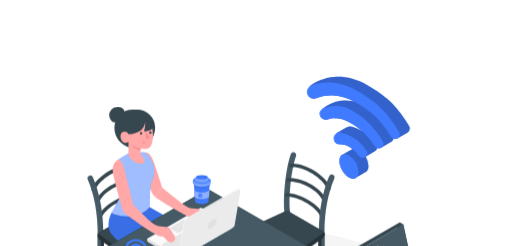
t = 0.00 s
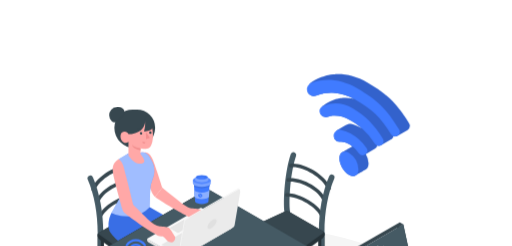
t = 0.19 s
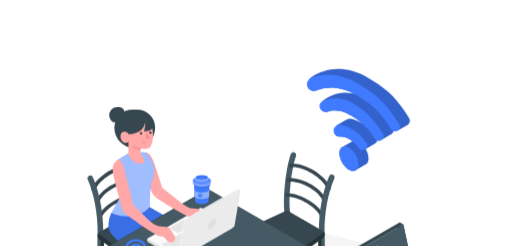
t = 0.56 s
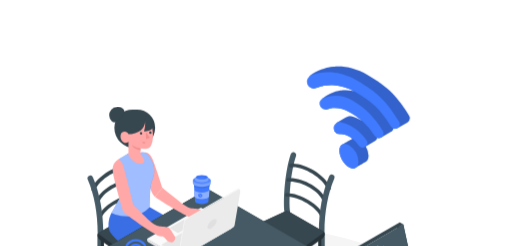
t = 0.75 s
t = 0.94 s: frame unchanged from t = 0.56 s, image omitted
t = 1.31 s: frame unchanged from t = 0.19 s, image omitted

The animated SVG that drew these frames (rendered in a browser with its animation timeline set to each time). Animation: 1 CSS @keyframes rule; one cycle of 1.50 s, repeats indefinitely.

<svg class="animated" id="freepik_stories-internet-on-the-go" xmlns="http://www.w3.org/2000/svg" viewBox="0 0 500 240" version="1.1" xmlns:xlink="http://www.w3.org/1999/xlink" xmlns:svgjs="http://svgjs.com/svgjs"><style>svg#freepik_stories-internet-on-the-go:not(.animated) .animable {opacity: 0;}svg#freepik_stories-internet-on-the-go.animated #freepik--Wifi--inject-128 {animation: 1.5s Infinite  linear floating;animation-delay: 0s;}            @keyframes floating {                0% {                    opacity: 1;                    transform: translateY(0px);                }                50% {                    transform: translateY(-10px);                }                100% {                    opacity: 1;                    transform: translateY(0px);                }            }        </style><g id="freepik--Floor--inject-128" class="animable" style="transform-origin: 252.801px 319.619px;"><path d="M120.6,388.68c73,38.15,191.4,38.15,264.41,0s73-100,0-138.13-191.39-38.15-264.41,0S47.59,350.54,120.6,388.68Z" style="fill: rgb(245, 245, 245); transform-origin: 252.801px 319.619px;" id="el9jvy7l9wmp9" class="animable"></path></g><g id="freepik--Shadow--inject-128" class="animable" style="transform-origin: 197.085px 320.471px;"><path d="M189.24,381.61,91.15,325a1.05,1.05,0,0,1,0-2l110.27-63.67a3.86,3.86,0,0,1,3.47,0L303,315.94c1,.56,1,1.45,0,2L192.7,381.61A3.83,3.83,0,0,1,189.24,381.61Z" style="fill: rgb(235, 235, 235); transform-origin: 197.085px 320.471px;" id="elrl2kya0htue" class="animable"></path></g><g id="freepik--Plants--inject-128" class="animable" style="transform-origin: 249.927px 290.305px;"><path d="M408.37,304.14l-4.88-2.42A80.91,80.91,0,0,1,406,283.41c3.64-13.43,14.88-23.91,23.52-24.56,11.15-.84,8.33,9.11,1.66,12.93C420.52,277.85,411.77,287.8,408.37,304.14Z" style="fill: #407BFF; transform-origin: 420.265px 281.47px;" id="elmgv5k64l748" class="animable"></path><g id="eldpgr5oz1vxu"><g style="opacity: 0.2; transform-origin: 420.265px 281.47px;" class="animable" id="elit0jdto5oe"><path d="M408.37,304.14l-4.88-2.42A80.91,80.91,0,0,1,406,283.41c3.64-13.43,14.88-23.91,23.52-24.56,11.15-.84,8.33,9.11,1.66,12.93C420.52,277.85,411.77,287.8,408.37,304.14Z" id="eljrw4vs7g5h" class="animable" style="transform-origin: 420.265px 281.47px;"></path></g></g><path d="M407.59,299.62h.06a.53.53,0,0,0,.48-.59c-1.15-11.45,9.94-31.55,22.87-36.41a.53.53,0,0,0,.31-.69.54.54,0,0,0-.69-.32c-13.32,5-24.75,25.72-23.56,37.53A.54.54,0,0,0,407.59,299.62Z" style="fill: rgb(255, 255, 255); transform-origin: 419.161px 280.599px;" id="elmy2prca29k" class="animable"></path><path d="M405.42,302.45c-.08-1.65,0-4.05,0-4.64a15.2,15.2,0,0,1,1.43-6,12.07,12.07,0,0,1,5.63-5.74c1.35-.64,2.89-1,3.83-2.19a8,8,0,0,0,1.26-3.58c.43-2,1.26-4.17,3-5.28s4-1,6-.56c2.93.57,5.66,1.21,8.55.09a59.59,59.59,0,0,1,7.09-2.49c3-.75,9.79-1.63,10.83,2.64a4.06,4.06,0,0,1-.9,3.34,12.28,12.28,0,0,1-2.71,2.31l-5,3.45a6,6,0,0,0-1.53,1.35c-1,1.45-.56,3.46-.91,5.21a6.28,6.28,0,0,1-3.22,4.17,8.44,8.44,0,0,1-5.28.8c-2.41-.37-6.19-2.57-7.91.16a9.07,9.07,0,0,0-1,3,5.89,5.89,0,0,1-1.26,2.87c-1.06,1.12-2.76,1.33-4.31,1.35a23.91,23.91,0,0,0-6.45.47c-.86.25-1.47,1.27-2,1.93C409.25,304.37,407.65,303.62,405.42,302.45Z" style="fill: #407BFF; transform-origin: 429.244px 288.273px;" id="el44areupaib9" class="animable"></path><path d="M406.87,301.72a.59.59,0,0,1-.23-.05.5.5,0,0,1-.22-.67c7.55-14.9,28.34-24.24,40.47-26.89a.49.49,0,0,1,.59.38.5.5,0,0,1-.38.6c-11.94,2.6-32.39,11.77-39.79,26.36A.5.5,0,0,1,406.87,301.72Z" style="fill: rgb(255, 255, 255); transform-origin: 426.93px 287.909px;" id="elz1zwcp54r7d" class="animable"></path><path d="M436.07,287.62a.51.51,0,0,1-.31-.11c-3.88-3.11-9.64-4.06-9.7-4.07a.5.5,0,0,1-.41-.58.49.49,0,0,1,.57-.41c.25,0,6.08,1,10.16,4.28a.5.5,0,0,1,.08.7A.51.51,0,0,1,436.07,287.62Z" style="fill: rgb(255, 255, 255); transform-origin: 431.105px 285.031px;" id="elksa0vfzwnur" class="animable"></path><path d="M422.36,285.53l-.15,0a.5.5,0,0,1-.32-.63,26.79,26.79,0,0,0,.71-7.56.5.5,0,1,1,1-.08,28.07,28.07,0,0,1-.76,7.94A.5.5,0,0,1,422.36,285.53Z" style="fill: rgb(255, 255, 255); transform-origin: 422.748px 281.164px;" id="elhcrsglcyqqq" class="animable"></path><path d="M65.62,291.2A5.29,5.29,0,0,0,64.7,289a5,5,0,0,0-3.2-1.6,36.47,36.47,0,0,1-3.63-.53,7.12,7.12,0,0,1-5-8.79c.33-1.16,1-2.23,1.27-3.39.84-3.06-1.52-4.34-3.69-5.81-1.51-1-4-2.53-3.67-4.7.59-4.05,6.55-5.07,12.26-3.45s8.74,2.9,13,1.75,8.18-1.4,10.41,2.4,0,7.36,2.86,10,8,.83,9.88,6.59v34.29c0-.2-1-.87-1.13-1L91,312c-1-.85-2.35-1.64-3-2.73-.92-1.51-1.38-3.3-2.33-4.82a11.67,11.67,0,0,0-4.46-4.36c-3.64-1.87-8-1.55-11.75-3.37a6.43,6.43,0,0,1-3.11-3A14,14,0,0,1,65.62,291.2Z" style="fill: #407BFF; transform-origin: 70.9701px 287.878px;" id="eljjblxyfs0z9" class="animable"></path><g id="el3ljiqizdb1c"><path d="M65.62,291.2A5.29,5.29,0,0,0,64.7,289a5,5,0,0,0-3.2-1.6,36.47,36.47,0,0,1-3.63-.53,7.12,7.12,0,0,1-5-8.79c.33-1.16,1-2.23,1.27-3.39.84-3.06-1.52-4.34-3.69-5.81-1.51-1-4-2.53-3.67-4.7.59-4.05,6.55-5.07,12.26-3.45s8.74,2.9,13,1.75,8.18-1.4,10.41,2.4,0,7.36,2.86,10,8,.83,9.88,6.59v34.29c0-.2-1-.87-1.13-1L91,312c-1-.85-2.35-1.64-3-2.73-.92-1.51-1.38-3.3-2.33-4.82a11.67,11.67,0,0,0-4.46-4.36c-3.64-1.87-8-1.55-11.75-3.37a6.43,6.43,0,0,1-3.11-3A14,14,0,0,1,65.62,291.2Z" style="opacity: 0.1; transform-origin: 70.9701px 287.878px;" class="animable" id="el1153wek92n3"></path></g><path d="M95.38,308.3a.49.49,0,0,1-.49-.41c-3.62-20.62-27.77-39.67-42.15-43.23a.5.5,0,1,1,.24-1c14.63,3.62,39.2,23,42.89,44a.49.49,0,0,1-.4.58Z" style="fill: rgb(255, 255, 255); transform-origin: 74.1119px 285.973px;" id="el8j9oa3vowj7" class="animable"></path><path d="M61.19,279.62a.53.53,0,0,1-.4-.19.51.51,0,0,1,.09-.71c3.45-2.72,10.46-3.53,13.27-3.35a.5.5,0,0,1,.47.54.49.49,0,0,1-.53.46c-2.86-.19-9.5.7-12.59,3.14A.53.53,0,0,1,61.19,279.62Z" style="fill: rgb(255, 255, 255); transform-origin: 67.6536px 277.483px;" id="elo8ce8k9jb8m" class="animable"></path><path d="M77.15,279a.41.41,0,0,1-.19,0,.5.5,0,0,1-.28-.65c1.83-4.43.83-11.92.82-12a.51.51,0,0,1,.43-.57.5.5,0,0,1,.56.43c.05.32,1.05,7.83-.88,12.51A.49.49,0,0,1,77.15,279Z" style="fill: rgb(255, 255, 255); transform-origin: 77.7188px 272.393px;" id="elsr39w6vlqdm" class="animable"></path><path d="M93.48,321.81c-1-3.09-6.09-9.59-15.23-14.68-7.94-4.42-20.2-7.71-19.12-13.54s12.36-6,20.16-1.27c9.79,5.89,15.29,17.93,15.94,22.68Z" style="fill: #407BFF; transform-origin: 77.1466px 305.393px;" id="el1yyutlpy3le" class="animable"></path><path d="M94.43,318.61a.49.49,0,0,1-.49-.4c-2-10.76-17.27-25.38-29.45-25.06a.5.5,0,1,1,0-1c12.63-.37,28.36,14.76,30.46,25.87a.51.51,0,0,1-.4.59Z" style="fill: rgb(255, 255, 255); transform-origin: 79.474px 305.377px;" id="el1go2jkfrfst" class="animable"></path></g><g id="freepik--Wifi--inject-128" class="animable animator-active" style="transform-origin: 350.028px 124.563px;"><path d="M400.28,125.39a4.53,4.53,0,0,1-2.28,3.94h0L388.13,135a4.55,4.55,0,0,1-3.78.35,4.48,4.48,0,0,1-2.1,3l-.36.21h0l-9.55,5.52-.27.15a4.61,4.61,0,0,1-3.62.17,4.5,4.5,0,0,1-2.21,3.2l-9,5.2a19.13,19.13,0,0,1,2.71,9.17c0,3.27-1.31,5.43-3.33,6.23a4.42,4.42,0,0,1-1.09.63,4,4,0,0,1-1.1.63,440.89,440.89,0,0,1-2.19,1.27,4.62,4.62,0,0,1-1.1.63,4.37,4.37,0,0,1-1.09.63,4.62,4.62,0,0,1-1.1.63,4,4,0,0,1-1.09.63c-1.71,1.35-4.22,1.4-7.06-.24-5.13-3-9.3-10.17-9.3-16.12,0-3,1.06-5.08,2.75-5.95a4.66,4.66,0,0,1,.56-.22,4.26,4.26,0,0,1,.54-.41,5.25,5.25,0,0,1,.55-.22,3.49,3.49,0,0,1,.54-.41,3.43,3.43,0,0,1,.56-.22,4.34,4.34,0,0,1,.54-.42,5.2,5.2,0,0,1,.55-.21,4.34,4.34,0,0,1,.54-.42,3.4,3.4,0,0,1,.56-.21,3.57,3.57,0,0,1,.54-.42,5.25,5.25,0,0,1,.55-.22,4.26,4.26,0,0,1,.54-.41,4.66,4.66,0,0,1,.56-.22,4.26,4.26,0,0,1,.54-.41,5.25,5.25,0,0,1,.55-.22A4.26,4.26,0,0,1,343,146a5.42,5.42,0,0,1,.56-.22,3.49,3.49,0,0,1,.54-.41,8.23,8.23,0,0,0-.8-.66l-.82-.59-.81-.54c-.29-.19-.58-.37-.88-.54a19.17,19.17,0,0,0-3-1.4c-.32-.12-.64-.23-1-.32a12.31,12.31,0,0,0-3.58-.56l-.57,0-.42,0q-.32,0-.63,0a5.7,5.7,0,0,1-5-2.85l-.24-.41s2.2-7.58,2.22-7.61l7-4.2a16,16,0,0,1,4.53-2.23,5.93,5.93,0,0,1,.83-.12h.23a7.62,7.62,0,0,1,1.07,0l.38,0,.1,0a14.19,14.19,0,0,1,2.08.41A30.16,30.16,0,0,1,352.1,127c.54.31,1,.63,1.55,1-.87-.79-1.76-1.53-2.67-2.24-.41-.33-.82-.65-1.24-1a.9.9,0,0,0-.19-.15c-.36-.28-.73-.55-1.11-.82-.67-.48-1.35-1-2.05-1.42l-.92-.6c-.47-.31-1-.61-1.43-.9s-1.19-.72-1.79-1.07c-5.57-3.21-10.62-4.57-15.19-4.57l-.95,0-1.07.07c-.27,0-.53,0-.8.09l-.56.08-.5.08-.75.14-.87.21c-.31.08-.62.16-.93.26s-.52.16-.77.24h0a6,6,0,0,1-1.94.33,5.72,5.72,0,0,1-5-2.85l-.11-.19,1.71-7.32s0,0,.12-.1h0c.79-.56,4.69-3.27,5-3.45a35.89,35.89,0,0,1,5.76-2.72q1.23-.47,2.52-.84l1.14-.31c.38-.09.76-.19,1.15-.27.78-.17,1.56-.31,2.36-.43l1-.14.23,0L335,98a.09.09,0,0,1,.07,0l1.11-.07a1.6,1.6,0,0,1,.31,0,34.61,34.61,0,0,1,4.06.12,33.37,33.37,0,0,1,5.21.93l0,0A48,48,0,0,0,326.1,93a39.89,39.89,0,0,0-7.45.22c-.62.07-1.25.16-1.86.27h0l-.19,0c-.38.06-.74.13-1.11.22-.63.13-1.25.27-1.87.43s-1.22.34-1.82.53q-.66.19-1.29.42c-.55.19-1.1.4-1.63.61a6.37,6.37,0,0,1-2.4.47,6.71,6.71,0,0,1-5.78-3.37l-.14-.24h0c.08-.38,1.91-8.44,1.91-8.44l.05,0,.13-.1.09-.07c.92-.68,3.9-2.87,4.21-3a44.74,44.74,0,0,1,6.8-3.23q2-.75,4-1.32h0l1.45-.37,1.51-.34A46.86,46.86,0,0,1,325.4,75c.53-.06,1.06-.1,1.6-.14s1.08-.06,1.62-.08,1.09,0,1.64,0c8.84,0,18.54,2.41,28.57,8.2,3.91,2.26,7.43,4.45,10.67,6.68.4.27.79.54,1.17.82,1,.72,2,1.46,3,2.2l1.31,1c1,.76,1.91,1.53,2.83,2.33.37.31.72.62,1.08.94l.54.48,1.14,1.05a85,85,0,0,1,6.47,6.77l.78.93c.4.47.79,1,1.18,1.44.61.75,1.22,1.53,1.82,2.33l1.05,1.4c.74,1,1.48,2,2.22,3.14.36.53.73,1.06,1.09,1.61s.73,1.1,1.1,1.67.74,1.14,1.1,1.72c.74,1.17,1.49,2.37,2.24,3.62A4.51,4.51,0,0,1,400.28,125.39Z" style="fill: #407BFF; transform-origin: 350.42px 124.512px;" id="elxi1wi67kble" class="animable"></path><g id="el65ef6u7tvk2"><g style="opacity: 0.2; transform-origin: 350.42px 124.512px;" class="animable" id="el9rlxpofv44b"><path d="M400.28,125.39a4.53,4.53,0,0,1-2.28,3.94h0L388.13,135a4.55,4.55,0,0,1-3.78.35,4.48,4.48,0,0,1-2.1,3l-.36.21h0l-9.55,5.52-.27.15a4.61,4.61,0,0,1-3.62.17,4.5,4.5,0,0,1-2.21,3.2l-9,5.2a19.13,19.13,0,0,1,2.71,9.17c0,3.27-1.31,5.43-3.33,6.23a4.42,4.42,0,0,1-1.09.63,4,4,0,0,1-1.1.63,440.89,440.89,0,0,1-2.19,1.27,4.62,4.62,0,0,1-1.1.63,4.37,4.37,0,0,1-1.09.63,4.62,4.62,0,0,1-1.1.63,4,4,0,0,1-1.09.63c-1.71,1.35-4.22,1.4-7.06-.24-5.13-3-9.3-10.17-9.3-16.12,0-3,1.06-5.08,2.75-5.95a4.66,4.66,0,0,1,.56-.22,4.26,4.26,0,0,1,.54-.41,5.25,5.25,0,0,1,.55-.22,3.49,3.49,0,0,1,.54-.41,3.43,3.43,0,0,1,.56-.22,4.34,4.34,0,0,1,.54-.42,5.2,5.2,0,0,1,.55-.21,4.34,4.34,0,0,1,.54-.42,3.4,3.4,0,0,1,.56-.21,3.57,3.57,0,0,1,.54-.42,5.25,5.25,0,0,1,.55-.22,4.26,4.26,0,0,1,.54-.41,4.66,4.66,0,0,1,.56-.22,4.26,4.26,0,0,1,.54-.41,5.25,5.25,0,0,1,.55-.22A4.26,4.26,0,0,1,343,146a5.42,5.42,0,0,1,.56-.22,3.49,3.49,0,0,1,.54-.41,8.23,8.23,0,0,0-.8-.66l-.82-.59-.81-.54c-.29-.19-.58-.37-.88-.54a19.17,19.17,0,0,0-3-1.4c-.32-.12-.64-.23-1-.32a12.31,12.31,0,0,0-3.58-.56l-.57,0-.42,0q-.32,0-.63,0a5.7,5.7,0,0,1-5-2.85l-.24-.41s2.2-7.58,2.22-7.61l7-4.2a16,16,0,0,1,4.53-2.23,5.93,5.93,0,0,1,.83-.12h.23a7.62,7.62,0,0,1,1.07,0l.38,0,.1,0a14.19,14.19,0,0,1,2.08.41A30.16,30.16,0,0,1,352.1,127c.54.31,1,.63,1.55,1-.87-.79-1.76-1.53-2.67-2.24-.41-.33-.82-.65-1.24-1a.9.9,0,0,0-.19-.15c-.36-.28-.73-.55-1.11-.82-.67-.48-1.35-1-2.05-1.42l-.92-.6c-.47-.31-1-.61-1.43-.9s-1.19-.72-1.79-1.07c-5.57-3.21-10.62-4.57-15.19-4.57l-.95,0-1.07.07c-.27,0-.53,0-.8.09l-.56.08-.5.08-.75.14-.87.21c-.31.08-.62.16-.93.26s-.52.16-.77.24h0a6,6,0,0,1-1.94.33,5.72,5.72,0,0,1-5-2.85l-.11-.19,1.71-7.32s0,0,.12-.1h0c.79-.56,4.69-3.27,5-3.45a35.89,35.89,0,0,1,5.76-2.72q1.23-.47,2.52-.84l1.14-.31c.38-.09.76-.19,1.15-.27.78-.17,1.56-.31,2.36-.43l1-.14.23,0L335,98a.09.09,0,0,1,.07,0l1.11-.07a1.6,1.6,0,0,1,.31,0,34.61,34.61,0,0,1,4.06.12,33.37,33.37,0,0,1,5.21.93l0,0A48,48,0,0,0,326.1,93a39.89,39.89,0,0,0-7.45.22c-.62.07-1.25.16-1.86.27h0l-.19,0c-.38.06-.74.13-1.11.22-.63.13-1.25.27-1.87.43s-1.22.34-1.82.53q-.66.19-1.29.42c-.55.19-1.1.4-1.63.61a6.37,6.37,0,0,1-2.4.47,6.71,6.71,0,0,1-5.78-3.37l-.14-.24h0c.08-.38,1.91-8.44,1.91-8.44l.05,0,.13-.1.09-.07c.92-.68,3.9-2.87,4.21-3a44.74,44.74,0,0,1,6.8-3.23q2-.75,4-1.32h0l1.45-.37,1.51-.34A46.86,46.86,0,0,1,325.4,75c.53-.06,1.06-.1,1.6-.14s1.08-.06,1.62-.08,1.09,0,1.64,0c8.84,0,18.54,2.41,28.57,8.2,3.91,2.26,7.43,4.45,10.67,6.68.4.27.79.54,1.17.82,1,.72,2,1.46,3,2.2l1.31,1c1,.76,1.91,1.53,2.83,2.33.37.31.72.62,1.08.94l.54.48,1.14,1.05a85,85,0,0,1,6.47,6.77l.78.93c.4.47.79,1,1.18,1.44.61.75,1.22,1.53,1.82,2.33l1.05,1.4c.74,1,1.48,2,2.22,3.14.36.53.73,1.06,1.09,1.61s.73,1.1,1.1,1.67.74,1.14,1.1,1.72c.74,1.17,1.49,2.37,2.24,3.62A4.51,4.51,0,0,1,400.28,125.39Z" id="el8u2xceuvi35" class="animable" style="transform-origin: 350.42px 124.512px;"></path></g></g><path d="M350.08,167.73c0,5.9-4.16,8.33-9.29,5.35s-9.3-10.16-9.3-16.11c0-3,1.06-5.08,2.75-5.95s4-.87,6.55.59a20.48,20.48,0,0,1,9.29,16.12Z" style="fill: #407BFF; transform-origin: 340.785px 162.391px;" id="el796wme2qh19" class="animable"></path><path d="M357.84,146.72a45.67,45.67,0,0,0-15.59-14.07,28.08,28.08,0,0,0-9.38-3.54,5.94,5.94,0,0,0-5.29,1.71l-.06.07a5.87,5.87,0,0,0-1.06,6.62,4.78,4.78,0,0,0,.23.45,5.7,5.7,0,0,0,5,2.85q.31,0,.63,0l.42,0,.57,0a12.31,12.31,0,0,1,3.58.56c.32.09.64.2,1,.32a19.17,19.17,0,0,1,3,1.4c.3.17.59.35.88.54s.55.35.81.54.55.38.82.59.55.42.82.64a34.9,34.9,0,0,1,6.26,6.7,4.58,4.58,0,0,0,7.46-5.3Z" style="fill: #407BFF; transform-origin: 342.275px 141.442px;" id="elgi7po94ge4d" class="animable"></path><path d="M373.9,137.76c-8.28-13.38-16.76-22.09-29.34-29.52a33.26,33.26,0,0,0-28.7-2.59,5.49,5.49,0,0,0-1.21.61h0l-.12.1a5.71,5.71,0,0,0-1.71,7.32l.11.19a5.72,5.72,0,0,0,5,2.85,6,6,0,0,0,1.94-.33h0c.25-.08.51-.17.77-.24s.62-.18.93-.26l.87-.21.75-.14.5-.08.56-.08c.27,0,.53-.07.8-.09l1.07-.07.95,0c4.57,0,9.62,1.36,15.19,4.57l1.79,1.07c.48.29,1,.59,1.43.9l.92.6c.7.46,1.38.94,2.05,1.42.38.27.75.54,1.11.82a.9.9,0,0,1,.19.15c.42.3.83.62,1.24,1,.91.71,1.8,1.45,2.67,2.24,0,0,0,0,.05,0a69.09,69.09,0,0,1,12.5,14.74,4.43,4.43,0,0,0,2.23,1.77,4.61,4.61,0,0,0,3.62-.17l.27-.15a4.59,4.59,0,0,0,1.58-6.4Z" style="fill: #407BFF; transform-origin: 343.38px 124.166px;" id="elurchd1hu7lc" class="animable"></path><path d="M389.77,128.74c-12-20-22-29.27-40.8-40.15C332.28,79,316.5,78.7,304.1,83.28a7.53,7.53,0,0,0-1.39.7l-.09.07-.13.1-.05,0a6.69,6.69,0,0,0-1.91,8.43h0c0,.09.09.16.14.25a6.71,6.71,0,0,0,5.78,3.37,6.37,6.37,0,0,0,2.4-.47c.53-.21,1.08-.42,1.63-.61s.85-.29,1.29-.42c.6-.19,1.2-.37,1.82-.53s1.24-.3,1.87-.43c.37-.09.73-.16,1.11-.22l.19,0h0c.61-.11,1.24-.2,1.86-.27A39.08,39.08,0,0,1,326.1,93,47.56,47.56,0,0,1,345.86,99h0l1.49.84c15.8,9.12,24.51,17,34.6,33.64a4.56,4.56,0,0,0,7.8-4.71Z" style="fill: #407BFF; transform-origin: 345.043px 107.964px;" id="el46l5uvuehry" class="animable"></path></g><g id="freepik--Poster--inject-128" class="animable" style="transform-origin: 367.958px 279.945px;"><polygon points="328.49 308.68 359.25 290.92 345.41 246.97 328.49 308.68" style="fill: rgb(55, 71, 79); transform-origin: 343.87px 277.825px;" id="el8ek7gk2ad2w" class="animable"></polygon><path d="M327.25,317.39a2.89,2.89,0,0,0,1.14-1.46l20.48-71-3.46,2-20.76,71.92Z" style="fill: rgb(38, 50, 56); transform-origin: 336.76px 281.89px;" id="elrixz9qbbi9j" class="animable"></path><path d="M322.06,317.39l2.59,1.5L345.41,247,342,245l-20.48,71A1.33,1.33,0,0,0,322.06,317.39Z" style="fill: rgb(55, 71, 79); transform-origin: 333.448px 281.945px;" id="el9j4wio3ecx7" class="animable"></path><path d="M414.41,313.91a1.47,1.47,0,0,1-.66,1.48l-2.59,1.5L390.4,221l3.46-2,17.68,81.69Z" style="fill: rgb(55, 71, 79); transform-origin: 402.415px 267.945px;" id="elnn218tkh06p" class="animable"></path><path d="M408.56,315.39a2.51,2.51,0,0,1-1.07-1.48L386.94,219l3.46,2,20.76,95.89Z" style="fill: rgb(38, 50, 56); transform-origin: 399.05px 267.945px;" id="el2r256x12i9j" class="animable"></path><path d="M345.41,247l20.76,95.89-2.59-1.5a2.55,2.55,0,0,1-1.08-1.47L342,245Z" style="fill: rgb(38, 50, 56); transform-origin: 354.085px 293.945px;" id="elmas5h7t8htg" class="animable"></path><path d="M368.77,341.36a1.43,1.43,0,0,0,.65-1.47L348.87,245l-3.46,2,20.76,95.89Z" style="fill: rgb(55, 71, 79); transform-origin: 357.427px 293.945px;" id="el465neglg8tg" class="animable"></path><polygon points="390.4 217 393.86 219 345.41 246.97 341.95 244.97 390.4 217" style="fill: rgb(55, 71, 79); transform-origin: 367.905px 231.985px;" id="el5h8d89sugm" class="animable"></polygon><polygon points="393.86 219 345.41 246.97 363.1 328.66 411.54 300.69 393.86 219" style="fill: rgb(69, 90, 100); transform-origin: 378.475px 273.83px;" id="elohqmkwinhe" class="animable"></polygon><path d="M364.56,271.39c-.51,0-.8,0-.86,0a.63.63,0,0,1-.43-.24.65.65,0,0,1-.13-.47c.2-1.83,1.64-6.56,10.52-11.06,7.23-3.67,12.68-2.64,13.75-2.16a.64.64,0,0,1,.33.82c-.07.18-1.87,4.45-9.88,9.07C371.52,271,366.49,271.39,364.56,271.39Zm19.21-13.18a21.19,21.19,0,0,0-9.54,2.51c-7.38,3.75-9.23,7.6-9.69,9.39a26.32,26.32,0,0,0,12.68-3.9c5.82-3.35,8.18-6.47,9-7.78A12.16,12.16,0,0,0,383.77,258.21Z" style="fill: rgb(255, 255, 255); transform-origin: 375.461px 264.172px;" id="el40b193p9p9d" class="animable"></path><path d="M375,286.3a8.16,8.16,0,0,1-3.43-.73c-4.93-2.24-7.1-9-8.43-14.7a.64.64,0,1,1,1.24-.29c1.27,5.38,3.29,11.82,7.72,13.83,2.38,1.08,5.27.72,8.6-1.05,9.59-5.09,8.46-16.49,5.83-25.16a.64.64,0,1,1,1.22-.37c4,13.09,1.75,22.31-6.45,26.66A13.61,13.61,0,0,1,375,286.3Z" style="fill: rgb(255, 255, 255); transform-origin: 376.393px 271.81px;" id="ellj6qy46eg7f" class="animable"></path><path d="M388.93,272.37a.64.64,0,0,1-.59-.4.63.63,0,0,1,.35-.83c2.95-1.21,4.18-4.25,4.34-6.69.13-1.95-.42-3.33-1-3.68a1.35,1.35,0,0,0-1.1-.15,4.36,4.36,0,0,0-2.08,2,.64.64,0,0,1-1.14-.59,5.86,5.86,0,0,1,2.86-2.68,2.61,2.61,0,0,1,2.1.27c1.16.67,1.81,2.59,1.65,4.88-.19,2.82-1.63,6.35-5.13,7.78A.69.69,0,0,1,388.93,272.37Z" style="fill: rgb(255, 255, 255); transform-origin: 390.992px 265.806px;" id="el7gus4pps8cu" class="animable"></path><path d="M367.26,259.79l-.18-.08a2.29,2.29,0,0,1-.5-.25l-.34-.25-.34-.34a4.2,4.2,0,0,1-.64-1,5.45,5.45,0,0,1-.39-1.35,7,7,0,0,1-.1-1.53,11.63,11.63,0,0,1,.6-3.25c.18-.54.4-1,.59-1.52a10.3,10.3,0,0,0,.43-1.37,5,5,0,0,0,0-2.47,4,4,0,0,0-.9-1.58,4.29,4.29,0,0,0-.39-.38l-.14-.13a4.37,4.37,0,0,1,.69.31,3.57,3.57,0,0,1,1.42,1.5,5,5,0,0,1,.42,2.94,7.65,7.65,0,0,1-.39,1.62c-.18.51-.38,1-.53,1.48s-.31,1-.43,1.48a12.64,12.64,0,0,0-.26,1.45,10.76,10.76,0,0,0-.08,1.36,7.32,7.32,0,0,0,.14,1.2,5.36,5.36,0,0,0,.35,1,3.89,3.89,0,0,0,.44.67,2.37,2.37,0,0,0,.38.39Z" style="fill: rgb(255, 255, 255); transform-origin: 366.158px 252.04px;" id="el2a6kobr8g72" class="animable"></path><path d="M370.29,256.14l-.14-.16a5.53,5.53,0,0,1-.38-.44,6.25,6.25,0,0,1-.47-.81,4.2,4.2,0,0,1-.35-1.18,5.4,5.4,0,0,1-.06-1.46,9.78,9.78,0,0,1,.25-1.58c.24-1.07.61-2.14.88-3.2.14-.53.29-1.08.37-1.58a7.12,7.12,0,0,0,.12-1.49,6.45,6.45,0,0,0-.23-1.35,5,5,0,0,0-1.23-2,7.91,7.91,0,0,0-.65-.59,6.71,6.71,0,0,0-.63-.45,4.52,4.52,0,0,1,.76.23,5.32,5.32,0,0,1,1.78,1.2,5,5,0,0,1,1.32,2.84,8.69,8.69,0,0,1,.05.89,6,6,0,0,1-.07.89,15.88,15.88,0,0,1-.36,1.72c-.32,1.12-.71,2.19-1,3.17-.15.49-.3,1-.39,1.41a6.58,6.58,0,0,0-.16,1.27,3.51,3.51,0,0,0,0,.57,2.18,2.18,0,0,0,.07.52,5.78,5.78,0,0,0,.22.83C370.17,255.87,370.29,256.14,370.29,256.14Z" style="fill: rgb(255, 255, 255); transform-origin: 369.725px 247.995px;" id="elakhjuslzfab" class="animable"></path><path d="M375.46,256l-.18-.08a1.82,1.82,0,0,1-.51-.27,3.1,3.1,0,0,1-.7-.61l-.34-.46c-.1-.18-.19-.37-.29-.58a6,6,0,0,1-.38-1.38A6.85,6.85,0,0,1,373,251a11.79,11.79,0,0,1,.66-3.31c.19-.55.42-1.06.61-1.55s.36-1,.49-1.43a6.37,6.37,0,0,0,.23-2.57,3.84,3.84,0,0,0-.31-1,3.49,3.49,0,0,0-.44-.71,3.58,3.58,0,0,0-.37-.42l-.13-.14a4.14,4.14,0,0,1,.67.38,3.13,3.13,0,0,1,.68.62,3.48,3.48,0,0,1,.61,1.06,5.74,5.74,0,0,1,.15,3,9.71,9.71,0,0,1-.43,1.62c-.19.53-.4,1-.56,1.53a13.72,13.72,0,0,0-.45,1.51,13.87,13.87,0,0,0-.3,1.48,11.58,11.58,0,0,0-.09,1.4,6.77,6.77,0,0,0,.12,1.24,5.71,5.71,0,0,0,.35,1,3.58,3.58,0,0,0,.45.69,3.05,3.05,0,0,0,.38.4Z" style="fill: rgb(255, 255, 255); transform-origin: 374.48px 247.935px;" id="elx9nne4pcd0c" class="animable"></path><path d="M379.12,301.26c.14-.08.29,0,.29.18a6.28,6.28,0,0,1-3.08,4.6c-2.28,1.32-3.93.8-3.93-2.23a7.26,7.26,0,0,1,3.68-6.33c1.53-.88,2.27-.34,2.27.46a1.18,1.18,0,0,1-.52.91c-.31.18-.39.09-.39.09a1.51,1.51,0,0,0,.07-.45c0-.77-.5-1-1.49-.44a6.36,6.36,0,0,0-2.61,5.18c0,2.57,1.37,3.15,2.92,2.26a5,5,0,0,0,2.57-4A.62.62,0,0,1,379.12,301.26Z" style="fill: rgb(255, 255, 255); transform-origin: 375.905px 301.875px;" id="elb9zetxanfmu" class="animable"></path><path d="M381.19,302.67c-1.2.7-2.24.43-2.24-1.22a4.35,4.35,0,0,1,2.19-3.75c1.22-.71,2.19-.42,2.19,1.22A4.53,4.53,0,0,1,381.19,302.67Zm0-.43a2,2,0,0,0,1-1.53,1.78,1.78,0,0,1-2.19-.49c0,.19,0,.4,0,.62C380,302.34,380.35,302.73,381.19,302.24Zm-.79-3.12c0,1,.87,1.43,1.86,1.13,0-.22,0-.46,0-.73,0-1.48-.24-1.92-1.15-1.39A1.35,1.35,0,0,0,380.4,299.12Z" style="fill: rgb(255, 255, 255); transform-origin: 381.14px 300.184px;" id="els0x79m7lm1" class="animable"></path><path d="M385.08,296v8.46a1.09,1.09,0,0,1-.42.4c-.3.17-.57.13-.57-.35v-9.65c0-1.79.31-2.9,1.35-3.5.73-.42,1.09-.16,1.09.84a5.54,5.54,0,0,1-1.14,3.24l1-.57c.32-.18.38-.09.38.17Zm1-3.51c0-.75-.22-.93-.53-.75s-.42.6-.45,3.64A4.67,4.67,0,0,0,386.06,292.45Z" style="fill: rgb(255, 255, 255); transform-origin: 385.43px 298.059px;" id="eluqoc4caune" class="animable"></path><path d="M388.16,294.18v8.46a1.09,1.09,0,0,1-.42.4c-.3.17-.57.13-.57-.34V293c0-1.79.31-2.9,1.35-3.5.73-.42,1.09-.16,1.09.84a5.54,5.54,0,0,1-1.14,3.24l1-.57c.32-.18.38-.09.38.17Zm1-3.51c0-.75-.22-.93-.53-.75s-.42.6-.45,3.65A4.71,4.71,0,0,0,389.14,290.67Z" style="fill: rgb(255, 255, 255); transform-origin: 388.51px 296.22px;" id="elkabkubuu04n" class="animable"></path><path d="M394.87,292.27c.14-.09.23,0,.23.22a4.35,4.35,0,0,1-2.21,3.43c-1.62.93-2.63.68-2.63-.89a4.48,4.48,0,0,1,2.19-3.86c1-.58,1.33-.1,1.33.47a4.52,4.52,0,0,1-2.44,3.33c.14.88.73,1,1.55.52a3.67,3.67,0,0,0,1.81-3.06S394.71,292.36,394.87,292.27Zm-3.57,2.31a3.5,3.5,0,0,0,1.69-2.41c0-.58-.27-.73-.72-.47-.68.39-1,1.15-1,2.78Z" style="fill: rgb(255, 255, 255); transform-origin: 392.68px 293.684px;" id="elq177bm2v6fj" class="animable"></path><path d="M399.34,289.68c.15-.08.23,0,.23.22a4.3,4.3,0,0,1-2.21,3.43c-1.61.94-2.62.69-2.62-.89a4.49,4.49,0,0,1,2.18-3.86c1-.58,1.34-.1,1.34.48a4.52,4.52,0,0,1-2.45,3.32c.15.89.74,1,1.55.52a3.68,3.68,0,0,0,1.82-3.06S399.19,289.77,399.34,289.68ZM395.78,292a3.45,3.45,0,0,0,1.68-2.41c0-.57-.26-.73-.71-.47-.68.4-1,1.16-1,2.78Z" style="fill: rgb(255, 255, 255); transform-origin: 397.155px 291.098px;" id="elz4wlwto8mr7" class="animable"></path></g><g id="freepik--Chair--inject-128" class="animable" style="transform-origin: 283.241px 223.187px;"><path d="M310.77,227.38v51.27a1.42,1.42,0,0,0,.65,1.12l1.74,1a1.42,1.42,0,0,0,1.3,0l1.75-1a1.45,1.45,0,0,0,.65-1.13V227.38a.76.76,0,0,0-.75-.75h-4.59A.75.75,0,0,0,310.77,227.38Z" style="fill: rgb(38, 50, 56); transform-origin: 313.815px 253.779px;" id="eljokgoyfp3ja" class="animable"></path><path d="M316.11,226.63h-1.55a.76.76,0,0,0-.75.75v53c0,.41.29.58.65.37l1.75-1a1.45,1.45,0,0,0,.65-1.13V227.38A.76.76,0,0,0,316.11,226.63Z" style="fill: rgb(69, 90, 100); transform-origin: 315.335px 253.735px;" id="eln36qjc08vmm" class="animable"></path><path d="M281.35,244.3v51.27a1.42,1.42,0,0,0,.65,1.12l1.74,1a1.42,1.42,0,0,0,1.3,0l1.75-1a1.42,1.42,0,0,0,.65-1.12V244.3a.75.75,0,0,0-.75-.75H282.1A.75.75,0,0,0,281.35,244.3Z" style="fill: rgb(38, 50, 56); transform-origin: 284.395px 270.699px;" id="eljp0kilgvpfr" class="animable"></path><path d="M286.69,243.55h-1.55a.76.76,0,0,0-.75.75v53c0,.41.3.58.65.37l1.75-1a1.42,1.42,0,0,0,.65-1.12V244.3A.75.75,0,0,0,286.69,243.55Z" style="fill: rgb(69, 90, 100); transform-origin: 285.915px 270.655px;" id="elfjxeimyicnm" class="animable"></path><path d="M283.3,206.67a2.75,2.75,0,0,1-2.39,3.07l-.34,0a2.75,2.75,0,0,1-2.73-2.41c-1.58-12.66.67-41,6.09-56.92a2.74,2.74,0,0,1,4-1.5h0a2.73,2.73,0,0,1,1.21,3.27C283.91,167.19,281.78,194.48,283.3,206.67Z" style="fill: rgb(69, 90, 100); transform-origin: 283.32px 179.133px;" id="elj76z7xv5bo" class="animable"></path><path d="M315.19,214a1.75,1.75,0,0,1-1.66-1.2C310,202,291.63,191.86,280,191.86a1.75,1.75,0,0,1,0-3.5c12.87,0,32.8,11,36.86,23.29a1.75,1.75,0,0,1-1.12,2.21A1.7,1.7,0,0,1,315.19,214Z" style="fill: rgb(55, 71, 79); transform-origin: 297.599px 201.18px;" id="elkab7eq9msy" class="animable"></path><path d="M317.07,198a1.74,1.74,0,0,1-1.66-1.21c-3.7-11.22-22.52-20.64-33.88-19.47a1.75,1.75,0,0,1-.36-3.48c12.84-1.31,33.34,9.05,37.56,21.86a1.75,1.75,0,0,1-1.12,2.21A1.7,1.7,0,0,1,317.07,198Z" style="fill: rgb(55, 71, 79); transform-origin: 299.234px 185.864px;" id="el2wvbp91etk" class="animable"></path><path d="M321.3,185.63a1.76,1.76,0,0,1-1.61-1c-5.39-12.27-25.15-22.76-35.4-21.34a1.75,1.75,0,1,1-.48-3.46c11.62-1.61,33.06,9.67,39.09,23.4a1.74,1.74,0,0,1-.9,2.3A1.76,1.76,0,0,1,321.3,185.63Z" style="fill: rgb(55, 71, 79); transform-origin: 302.62px 172.655px;" id="el92hedszqfra" class="animable"></path><path d="M325.41,170.6a2.74,2.74,0,0,1,1.13,3.47c-6.32,14.77-9.65,32.82-9.65,52.58v2.65l-.21.22a1.1,1.1,0,0,1-.83.34,3.35,3.35,0,0,1-1.15-.28,4.36,4.36,0,0,0-.56-.18,2.75,2.75,0,0,1-2.75-2.75c0-20.5,3.49-39.28,10.11-54.75a2.74,2.74,0,0,1,3.9-1.31Z" style="fill: rgb(69, 90, 100); transform-origin: 319.081px 200.041px;" id="elqetdtl51tmp" class="animable"></path><path d="M316.86,228.65v.67a4.43,4.43,0,0,1-1.62,3.18L286,253.62a3.34,3.34,0,0,1-3.36.17L241.44,230a3.86,3.86,0,0,1-1.73-3v-.69a3.38,3.38,0,0,1,1.82-2.84l37-17.09a4.29,4.29,0,0,1,3.54.17l33.07,19.1A3.85,3.85,0,0,1,316.86,228.65Z" style="fill: rgb(38, 50, 56); transform-origin: 278.285px 230.12px;" id="el59nllkbprkx" class="animable"></path><path d="M315.13,225.65l-33.07-19.1a4.29,4.29,0,0,0-3.54-.17l-37,17.09c-1,.46-1,1.28-.09,1.84l41.22,23.79a3.34,3.34,0,0,0,3.36-.17l29.22-21.11A1.2,1.2,0,0,0,315.13,225.65Z" style="fill: rgb(55, 71, 79); transform-origin: 278.314px 227.775px;" id="ellk6udvejgza" class="animable"></path></g><g id="freepik--Character--inject-128" class="animable" style="transform-origin: 195.109px 241.463px;"><path d="M101.5,228.48v51.26a1.44,1.44,0,0,1-.65,1.13l-1.75,1a1.4,1.4,0,0,1-1.29,0l-1.75-1a1.44,1.44,0,0,1-.65-1.13V228.48a.74.74,0,0,1,.75-.75h4.59A.74.74,0,0,1,101.5,228.48Z" style="fill: rgb(38, 50, 56); transform-origin: 98.455px 254.879px;" id="elsg3b1bidigs" class="animable"></path><path d="M96.16,227.73h1.55a.75.75,0,0,1,.75.75v53c0,.42-.29.59-.64.38l-1.75-1a1.44,1.44,0,0,1-.65-1.13V228.48A.74.74,0,0,1,96.16,227.73Z" style="fill: rgb(69, 90, 100); transform-origin: 96.94px 254.84px;" id="elocam3q3uuar" class="animable"></path><path d="M130.92,245.4v51.26a1.44,1.44,0,0,1-.65,1.13l-1.75,1a1.48,1.48,0,0,1-1.3,0l-1.74-1a1.44,1.44,0,0,1-.65-1.13V245.4a.74.74,0,0,1,.75-.75h4.59A.75.75,0,0,1,130.92,245.4Z" style="fill: rgb(38, 50, 56); transform-origin: 127.875px 271.795px;" id="elmmgpa4b3f5i" class="animable"></path><path d="M125.58,244.65h1.54a.74.74,0,0,1,.75.75v53c0,.42-.29.58-.65.38l-1.74-1a1.44,1.44,0,0,1-.65-1.13V245.4A.74.74,0,0,1,125.58,244.65Z" style="fill: rgb(69, 90, 100); transform-origin: 126.35px 271.758px;" id="elt3j3yhiorvi" class="animable"></path><path d="M129,207.76a2.75,2.75,0,0,0,2.39,3.07l.34,0a2.75,2.75,0,0,0,2.73-2.41c1.58-12.66-.67-41-6.09-56.92-.56-1.64-2.14-2-3.64-1.13h0c-1.14.66-2,1.66-1.53,2.91C128.36,168.28,130.49,195.57,129,207.76Z" style="fill: #407BFF; transform-origin: 129.012px 180.37px;" id="elwfwdgi0ivoa" class="animable"></path><path d="M97.08,215a1.73,1.73,0,0,1-1.66-2.29c4-12.33,24-23.3,36.86-23.3a1.75,1.75,0,1,1,0,3.5c-11.64,0-30,10.13-33.54,20.89A1.73,1.73,0,0,1,97.08,215Z" style="fill: rgb(55, 71, 79); transform-origin: 114.678px 202.205px;" id="elttplgyecx1h" class="animable"></path><path d="M95.2,199.06a1.81,1.81,0,0,1-.55-.09,1.75,1.75,0,0,1-1.11-2.21c4.21-12.81,24.73-23.18,37.56-21.85a1.75,1.75,0,0,1-.36,3.48c-11.35-1.16-30.18,8.24-33.88,19.47A1.75,1.75,0,0,1,95.2,199.06Z" style="fill: rgb(55, 71, 79); transform-origin: 113.036px 186.927px;" id="elf1we6huhv1b" class="animable"></path><path d="M91,186.73a1.76,1.76,0,0,1-1.6-2.46c6-13.73,27.48-25,39.09-23.4a1.75,1.75,0,0,1-.48,3.47c-10.27-1.43-30,9.07-35.41,21.34A1.76,1.76,0,0,1,91,186.73Z" style="fill: rgb(55, 71, 79); transform-origin: 109.628px 173.724px;" id="ele9von4nz6lc" class="animable"></path><path d="M86.85,171.69a2.75,2.75,0,0,0-1.13,3.48c6.33,14.77,9.66,32.81,9.66,52.57v2.65l.21.22a1.1,1.1,0,0,0,.83.34,3.35,3.35,0,0,0,1.15-.28,4.36,4.36,0,0,1,.56-.18,2.75,2.75,0,0,0,2.75-2.75c0-20.49-3.49-39.28-10.12-54.75a2.75,2.75,0,0,0-3.89-1.31Z" style="fill: rgb(69, 90, 100); transform-origin: 93.1839px 201.135px;" id="elj023wjtlzi" class="animable"></path><path d="M95.41,229.75v.67A4.39,4.39,0,0,0,97,233.59l29.22,21.13a3.39,3.39,0,0,0,3.36.17l41.21-23.8a3.82,3.82,0,0,0,1.74-3v-.69a3.43,3.43,0,0,0-1.82-2.84l-37-17.08a4.32,4.32,0,0,0-3.55.16L97.14,226.75A3.81,3.81,0,0,0,95.41,229.75Z" style="fill: rgb(38, 50, 56); transform-origin: 133.97px 231.215px;" id="elbxvy4d3l4p" class="animable"></path><path d="M97.14,226.75l33.06-19.11a4.32,4.32,0,0,1,3.55-.16l37,17.08c1,.47,1,1.29.08,1.84l-41.21,23.8a3.39,3.39,0,0,1-3.36-.17L97,228.92A1.19,1.19,0,0,1,97.14,226.75Z" style="fill: rgb(55, 71, 79); transform-origin: 133.937px 228.87px;" id="el1qpr8wyvdkt" class="animable"></path><path d="M191.24,283.45c6.5,9.22,11.74,11.47,13.53,13.48s.59,5.81-4,6.56-9.46-.52-12.3-3.54-4.73-6.92-7.65-9.16-4.43-2.86-4.79-5.4,2.15-10,2.15-10Z" style="fill: #407BFF; transform-origin: 190.779px 289.545px;" id="el9gwsxw18uz" class="animable"></path><path d="M188.44,269.64c-.75,3.24-1.54,6.07.54,10.08a37.51,37.51,0,0,0,2.26,3.73c3.79,5.47,6.88,9.75,7.43,10.5s-2.9,3-6.7,1.25-6.89-7.53-9.28-11c-1.07-1.57-2.11-3-2.95-4.09a7.62,7.62,0,0,1-1.52-5.13l.38-5.21Z" style="fill: rgb(255, 168, 167); transform-origin: 188.464px 282.745px;" id="ellbq46b5q4gh" class="animable"></path><path d="M167.22,294.74c6.5,9.22,11.74,11.48,13.54,13.49s.58,5.8-4,6.55-9.46-.51-12.29-3.53-4.74-6.92-7.66-9.16-4.43-2.86-4.79-5.4,2.16-10,2.16-10Z" style="fill: rgb(55, 71, 79); transform-origin: 166.77px 300.841px;" id="elyct13metbr" class="animable"></path><path d="M164.42,280.94c-.75,3.24-1.54,6.07.55,10.07a33.61,33.61,0,0,0,2.25,3.73c3.79,5.48,6.88,9.76,7.43,10.51s-2.9,3-6.69,1.24-6.9-7.52-9.29-11c-1.06-1.57-2.11-3-2.94-4.09a7.58,7.58,0,0,1-1.53-5.14l.38-5.2Z" style="fill: rgb(255, 168, 167); transform-origin: 164.444px 294.044px;" id="el1jhtlmogeu8" class="animable"></path><path d="M131.59,144.57h0a19.9,19.9,0,0,1-19.9-19.9v-.17a17.65,17.65,0,0,1,17.65-17.65h4.49a17.65,17.65,0,0,1,17.66,17.65v.17A19.9,19.9,0,0,1,131.59,144.57Z" style="fill: rgb(55, 71, 79); transform-origin: 131.59px 125.71px;" id="elcqbuvq84fl" class="animable"></path><path d="M151.42,192.14c-1.31-1.06-2.71-2.93-4.06-6.83-.93-2.69-9.53-26.88-10.9-32.72,0,0-1.22-1.68,2-3.82,4.29-.49,8-.47,11,7.52s9.06,26.9,9.06,26.9" style="fill: rgb(255, 168, 167); transform-origin: 147.377px 170.368px;" id="elvexpmtast7" class="animable"></path><path d="M108.85,207.75c-2.18,3.95-4,11.47-1.92,17.49,1.17,3.33,16.8,20.53,27.81,19.09,19-2.47,36.6-27.7,36.6-27.7l-25.18-14.37Z" style="fill: #407BFF; transform-origin: 138.677px 223.338px;" id="eldy7624kg724" class="animable"></path><g id="el9ppgyzy9rrd"><g style="opacity: 0.1; transform-origin: 138.677px 223.338px;" class="animable" id="elr4fedhdgjl8"><path d="M108.85,207.75c-2.18,3.95-4,11.47-1.92,17.49,1.17,3.33,16.8,20.53,27.81,19.09,19-2.47,36.6-27.7,36.6-27.7l-25.18-14.37Z" id="elr2o02tdnvze" class="animable" style="transform-origin: 138.677px 223.338px;"></path></g></g><path d="M137.26,148.84c2.9-.23,6.34-.25,9.6,5.7,2.55,4.63,3.93,6.55,3.83,12.87-.07,4.56-2.87,10.05-3.5,13.69s-.95,19.73-1,21.16a26.34,26.34,0,0,1-19.26,8.86c-12.63.34-18.05-3.37-18.05-3.37l9.64-17.31L116,155.25l9.43-5.64Z" style="fill: #407BFF; transform-origin: 129.788px 179.956px;" id="el4qvuprdazzm" class="animable"></path><g id="el2exkgjgte3v"><g style="opacity: 0.5; transform-origin: 129.788px 179.956px;" class="animable" id="el94ub8civfm"><path d="M137.26,148.84c2.9-.23,6.34-.25,9.6,5.7,2.55,4.63,3.93,6.55,3.83,12.87-.07,4.56-2.87,10.05-3.5,13.69s-.95,19.73-1,21.16a26.34,26.34,0,0,1-19.26,8.86c-12.63.34-18.05-3.37-18.05-3.37l9.64-17.31L116,155.25l9.43-5.64Z" style="fill: rgb(255, 255, 255); transform-origin: 129.788px 179.956px;" id="elk12r609cyl" class="animable"></path></g></g><path d="M142.47,114.89c2.1,1.25,7.18,6.53,6.93,17.62-.22,9.39-3.26,11.72-4.79,12.38s-4.48.27-7.35-.21v5.64s4,4.6,3.71,7.18-5.72,3.2-9.42.67a23.93,23.93,0,0,1-6.09-6.37V138.18s-1.94,2.58-5.1.48-3.29-7.31-1.45-9.18,5.81-1.27,6.55,1.31c0,0,3.9,1,10-2.36S142.07,118.54,142.47,114.89Z" style="fill: rgb(255, 168, 167); transform-origin: 133.561px 137.336px;" id="elky4fqdbupq" class="animable"></path><path d="M138.91,130.15a1.18,1.18,0,1,1-1.24-1.17A1.2,1.2,0,0,1,138.91,130.15Z" style="fill: rgb(55, 71, 79); transform-origin: 137.73px 130.159px;" id="elty64jwy92eh" class="animable"></path><path d="M136.78,126.53l-2.46,1.52a1.51,1.51,0,0,1,.49-2A1.42,1.42,0,0,1,136.78,126.53Z" style="fill: rgb(55, 71, 79); transform-origin: 135.454px 126.943px;" id="el7bzw6kuae6t" class="animable"></path><path d="M139.22,138.11,142,139a1.42,1.42,0,0,1-1.79,1A1.52,1.52,0,0,1,139.22,138.11Z" style="fill: rgb(242, 143, 143); transform-origin: 140.577px 139.086px;" id="eliy239hp582s" class="animable"></path><path d="M148,129.3a1.19,1.19,0,0,1-1.11,1.28,1.22,1.22,0,0,1-1.25-1.17,1.18,1.18,0,1,1,2.36-.11Z" style="fill: rgb(55, 71, 79); transform-origin: 146.821px 129.376px;" id="elvwcgms9x0e" class="animable"></path><polygon points="142.47 128.62 142.66 135.73 146.4 134.57 142.47 128.62" style="fill: rgb(242, 143, 143); transform-origin: 144.435px 132.175px;" id="elfd94ihgsywq" class="animable"></polygon><path d="M137.26,144.68c-2.39-.27-7.18-1.72-8.23-3.33a4.35,4.35,0,0,0,1.6,2.59c1.57,1.49,6.63,2.57,6.63,2.57Z" style="fill: rgb(242, 143, 143); transform-origin: 133.145px 143.93px;" id="elzxeti64mroj" class="animable"></path><path d="M141,114.08s2.08,7.23-.41,14c0,0,9.06.57,9.56-6.28,0,0-.44-5.64-4.45-9Z" style="fill: rgb(55, 71, 79); transform-origin: 145.37px 120.446px;" id="elm8vh9qb76br" class="animable"></path><path d="M120,105.93c3.17,2.82.57,5.55-2.46,8.95s-5.34,6.17-8.51,3.34a8.26,8.26,0,0,1,11-12.29Z" style="fill: rgb(55, 71, 79); transform-origin: 114.031px 111.758px;" id="elwx599qjfedh" class="animable"></path><path d="M186.9,307.39v68.36a1.92,1.92,0,0,0,.87,1.5l2.33,1.34a1.89,1.89,0,0,0,1.73,0l2.33-1.34a1.92,1.92,0,0,0,.87-1.5V307.39a1,1,0,0,0-1-1H187.9A1,1,0,0,0,186.9,307.39Z" style="fill: rgb(38, 50, 56); transform-origin: 190.965px 342.595px;" id="el6nbn3hzdnyi" class="animable"></path><path d="M194,306.39H192a1,1,0,0,0-1,1v70.7c0,.55.39.78.86.5l2.33-1.34a1.92,1.92,0,0,0,.87-1.5V307.39A1,1,0,0,0,194,306.39Z" style="fill: rgb(69, 90, 100); transform-origin: 193.03px 342.549px;" id="elrvcotxmsm9s" class="animable"></path><path d="M292.52,246.41v68.36a1.94,1.94,0,0,0,.86,1.5l2.33,1.35a2,2,0,0,0,1.74,0l2.33-1.35a1.94,1.94,0,0,0,.86-1.5V246.41a1,1,0,0,0-1-1h-6.12A1,1,0,0,0,292.52,246.41Z" style="fill: rgb(38, 50, 56); transform-origin: 296.58px 281.615px;" id="el4f1z353h2pi" class="animable"></path><path d="M299.64,245.41h-2.06a1,1,0,0,0-1,1v70.71c0,.55.39.77.87.5l2.33-1.35a1.94,1.94,0,0,0,.86-1.5V246.41A1,1,0,0,0,299.64,245.41Z" style="fill: rgb(69, 90, 100); transform-origin: 298.61px 281.573px;" id="el1k3vktri6pu" class="animable"></path><path d="M93.48,253.45v68.36a1.92,1.92,0,0,0,.86,1.5l2.33,1.35a2,2,0,0,0,1.74,0l2.33-1.35a1.9,1.9,0,0,0,.86-1.5V253.45a1,1,0,0,0-1-1H94.48A1,1,0,0,0,93.48,253.45Z" style="fill: rgb(55, 71, 79); transform-origin: 97.54px 288.655px;" id="elw1mvp14u4g" class="animable"></path><path d="M100.6,252.45H98.54a1,1,0,0,0-1,1v70.71c0,.55.39.77.87.5l2.33-1.35a1.9,1.9,0,0,0,.86-1.5V253.45A1,1,0,0,0,100.6,252.45Z" style="fill: rgb(38, 50, 56); transform-origin: 99.57px 288.613px;" id="elqj68o47gosn" class="animable"></path><path d="M189.24,312.42,91.15,255.79a3.81,3.81,0,0,1-1.73-3v-.69a3.84,3.84,0,0,1,1.73-3l110.27-63.66a3.86,3.86,0,0,1,3.47,0L303,242.07a3.81,3.81,0,0,1,1.73,3v.69a3.82,3.82,0,0,1-1.73,3L192.7,312.42A3.77,3.77,0,0,1,189.24,312.42Z" style="fill: rgb(55, 71, 79); transform-origin: 197.075px 248.934px;" id="elndnro8iy4xg" class="animable"></path><path d="M191,191.47,91.15,249.1a3.84,3.84,0,0,0-1.73,3v.69a3.81,3.81,0,0,0,1.73,3l98.09,56.63a3.46,3.46,0,0,0,1.73.42Z" style="fill: rgb(38, 50, 56); transform-origin: 140.21px 252.155px;" id="elos8m57wp8l" class="animable"></path><path d="M189.24,307.73,91.15,251.1c-1-.55-1-1.44,0-2l110.27-63.66a3.86,3.86,0,0,1,3.47,0L303,242.07a1.05,1.05,0,0,1,0,2L192.7,307.73A3.77,3.77,0,0,1,189.24,307.73Z" style="fill: rgb(69, 90, 100); transform-origin: 197.065px 246.589px;" id="elv1kky0c9n2s" class="animable"></path><path d="M143.61,233.12v1a2.91,2.91,0,0,0,1.43,2.49l27.34,15.73a2.88,2.88,0,0,0,2.86,0l50.15-29a2.86,2.86,0,0,0,1.44-2.48v-.7l-53,30.61Z" style="fill: rgb(230, 230, 230); transform-origin: 185.22px 236.44px;" id="eljd9ezi1gags" class="animable"></path><path d="M226.83,220.21l-29.74-17.16a1.67,1.67,0,0,0-1.7,0L143.8,232.83a.38.38,0,0,0,0,.66l30,17.33Z" style="fill: rgb(250, 250, 250); transform-origin: 185.219px 226.819px;" id="elaw5rumklle5" class="animable"></path><polygon points="173.54 248.3 157.5 239.05 204.4 211.97 220.52 221.18 173.54 248.3" style="fill: rgb(230, 230, 230); transform-origin: 189.01px 230.135px;" id="elm6ahr6ocmqb" class="animable"></polygon><polygon points="165.66 222.57 165.95 222.74 173.81 227.28 187.79 219.2 188.08 219.04 179.93 214.33 165.66 222.57" style="fill: rgb(224, 224, 224); transform-origin: 176.87px 220.805px;" id="elqk8nujtg67q" class="animable"></polygon><path d="M158.48,183.19s7.73,6.39,16.64,13.46c4,3.19,8.48,6.4,12.16,6.8,2.92.31,8.11.52,9.22,1.54s4.32,6.34,5.36,8.06.35,5.75-3,6-4.77-2.14-6.17-3.63a17.42,17.42,0,0,0-2.53-2.25s-3.49.19-5.47-1-3.11-1.87-3.11-1.87c-6.94-3.89-24.49-13.62-30.14-18.2" style="fill: rgb(255, 168, 167); transform-origin: 176.873px 201.129px;" id="elyg605jj7z" class="animable"></path><polygon points="165.95 222.74 173.81 227.28 187.79 219.2 179.93 214.67 165.95 222.74" style="fill: rgb(230, 230, 230); transform-origin: 176.87px 220.975px;" id="el4wz8z8rt68i" class="animable"></polygon><path d="M173.81,250.82v1.91a2.89,2.89,0,0,0,1.43-.38l50.15-29a2.86,2.86,0,0,0,1.44-2.48v-.7Z" style="fill: rgb(224, 224, 224); transform-origin: 200.32px 236.45px;" id="elyot3ueap1z" class="animable"></path><path d="M174.62,251.24a3.4,3.4,0,0,0,2.93-.22l49.93-28.83a3.38,3.38,0,0,0,1.65-2.37l5.47-32.6a3.48,3.48,0,0,0-1-3l-51.89,30a2.54,2.54,0,0,0-1.22,1.76Z" style="fill: rgb(235, 235, 235); transform-origin: 204.63px 217.846px;" id="elx7rpqgca9gl" class="animable"></path><path d="M173.81,250.82l.34.2a5,5,0,0,0,.47.22L180.53,216a2.54,2.54,0,0,1,1.22-1.76l51.89-30a3.39,3.39,0,0,0-.7-.53l-52,30a2.54,2.54,0,0,0-1.22,1.76Z" style="fill: rgb(245, 245, 245); transform-origin: 203.725px 217.475px;" id="elaya3eddtngu" class="animable"></path><path d="M202.74,221.15c.37-2.18,2.62-5.08,5-6.47s4.08-.75,3.71,1.43-2.62,5.08-5,6.47S202.38,223.34,202.74,221.15Z" style="fill: rgb(224, 224, 224); transform-origin: 207.096px 218.631px;" id="eldap8j3dney" class="animable"></path><polygon points="142.22 252.45 138.16 254.79 142.22 257.14 146.28 254.79 142.22 252.45" style="fill: #407BFF; transform-origin: 142.22px 254.795px;" id="el040bobcxmqxr" class="animable"></polygon><path d="M123,259l14.52-8.38a2,2,0,0,1,1.73,0l10.45,6a1.92,1.92,0,0,1,.87,1.5v.34a1.89,1.89,0,0,1-.87,1.5l-14.51,8.39a2,2,0,0,1-1.74,0l-10.45-6a1.92,1.92,0,0,1-.87-1.5v-.35A1.92,1.92,0,0,1,123,259Z" style="fill: #407BFF; transform-origin: 136.35px 259.486px;" id="elgvjjhq9njzo" class="animable"></path><path d="M133.42,266,123,260c-.48-.27-.48-.72,0-1l14.52-8.38a2,2,0,0,1,1.73,0l10.45,6a.53.53,0,0,1,0,1L135.16,266A1.91,1.91,0,0,1,133.42,266Z" style="fill: #407BFF; transform-origin: 136.347px 258.316px;" id="elu7fua06q13h" class="animable"></path><g id="elvakyufgk4mk"><g style="opacity: 0.3; transform-origin: 136.347px 258.316px;" class="animable" id="el84au7jvz7s"><path d="M133.42,266,123,260c-.48-.27-.48-.72,0-1l14.52-8.38a2,2,0,0,1,1.73,0l10.45,6a.53.53,0,0,1,0,1L135.16,266A1.91,1.91,0,0,1,133.42,266Z" style="fill: rgb(255, 255, 255); transform-origin: 136.347px 258.316px;" id="ellbgsr3fy2sd" class="animable"></path></g></g><path d="M137.3,252.29c-.58.34-.58.88,0,1.21a2.29,2.29,0,0,0,2.1,0c.58-.33.58-.87,0-1.21A2.35,2.35,0,0,0,137.3,252.29Z" style="fill: #407BFF; transform-origin: 138.35px 252.899px;" id="elhorhm78xaxd" class="animable"></path><path d="M133.24,254.64c-.58.33-.58.87,0,1.21a2.35,2.35,0,0,0,2.1,0c.58-.34.58-.88,0-1.21A2.29,2.29,0,0,0,133.24,254.64Z" style="fill: #407BFF; transform-origin: 134.29px 255.241px;" id="el428bcc6ckzb" class="animable"></path><g id="elybu8dmsty7"><g style="opacity: 0.2; transform-origin: 138.35px 252.899px;" class="animable" id="elwr78dv9wjkq"><path d="M137.3,252.29c-.58.34-.58.88,0,1.21a2.29,2.29,0,0,0,2.1,0c.58-.33.58-.87,0-1.21A2.35,2.35,0,0,0,137.3,252.29Z" id="ely343bsoywes" class="animable" style="transform-origin: 138.35px 252.899px;"></path></g></g><g id="elmlixomwyfgn"><g style="opacity: 0.2; transform-origin: 134.29px 255.241px;" class="animable" id="elr1x17siiqck"><path d="M133.24,254.64c-.58.33-.58.87,0,1.21a2.35,2.35,0,0,0,2.1,0c.58-.34.58-.88,0-1.21A2.29,2.29,0,0,0,133.24,254.64Z" id="el2u3ip09k3fg" class="animable" style="transform-origin: 134.29px 255.241px;"></path></g></g><path d="M123.48,263.88a.51.51,0,0,1-.44-.25.51.51,0,0,1,.19-.68l1.57-.91a.51.51,0,0,1,.69.18.49.49,0,0,1-.19.68l-1.57.91A.47.47,0,0,1,123.48,263.88Z" style="fill: #407BFF; transform-origin: 124.269px 262.926px;" id="elai6csfrws4" class="animable"></path><path d="M123.48,264.38a1,1,0,0,1-1-1V247.76a1,1,0,0,1,2,0v15.62A1,1,0,0,1,123.48,264.38Z" style="fill: #407BFF; transform-origin: 123.48px 255.57px;" id="elmnadq9uu85" class="animable"></path><g id="elkqqz1dx4edc"><g style="opacity: 0.2; transform-origin: 124.019px 255.57px;" class="animable" id="el60hz9jnu835"><path d="M123.48,263.88a.51.51,0,0,1-.44-.25.51.51,0,0,1,.19-.68l1.57-.91a.51.51,0,0,1,.69.18.49.49,0,0,1-.19.68l-1.57.91A.47.47,0,0,1,123.48,263.88Z" id="el3fk48qva1rb" class="animable" style="transform-origin: 124.269px 262.926px;"></path><path d="M123.48,264.38a1,1,0,0,1-1-1V247.76a1,1,0,0,1,2,0v15.62A1,1,0,0,1,123.48,264.38Z" id="elkrc7tqvjbnd" class="animable" style="transform-origin: 123.48px 255.57px;"></path></g></g><path d="M150.54,262.11a2,2,0,0,1-1-.26l-2.34-1.35a.49.49,0,0,1-.18-.68.51.51,0,0,1,.68-.19l2.34,1.35a.91.91,0,0,0,.93,0l19.38-11.09a.5.5,0,0,1,.5.87L151.5,261.85A1.92,1.92,0,0,1,150.54,262.11Z" style="fill: rgb(240, 240, 240); transform-origin: 159.025px 255.967px;" id="elkiaq0ep6pii" class="animable"></path><path d="M135.42,245.12a2.76,2.76,0,1,1-2.76-2.75A2.76,2.76,0,0,1,135.42,245.12Z" style="fill: #407BFF; transform-origin: 132.66px 245.13px;" id="elpwx10mejudk" class="animable"></path><path d="M132.66,237.86a7.26,7.26,0,0,0-6.4,3.84,1.08,1.08,0,0,0,.29,1.36h0a1.07,1.07,0,0,0,1.6-.33,5.08,5.08,0,0,1,9,0,1.07,1.07,0,0,0,1.61.33h0a1.07,1.07,0,0,0,.29-1.36A7.25,7.25,0,0,0,132.66,237.86Z" style="fill: #407BFF; transform-origin: 132.656px 240.577px;" id="el0b30mvruo1y4" class="animable"></path><path d="M132.66,233.46a11.63,11.63,0,0,0-9.82,5.4,1.09,1.09,0,0,0,.22,1.45h0a1.08,1.08,0,0,0,1.58-.28,9.49,9.49,0,0,1,16,0,1.07,1.07,0,0,0,1.57.28h0a1.09,1.09,0,0,0,.23-1.45A11.63,11.63,0,0,0,132.66,233.46Z" style="fill: #407BFF; transform-origin: 132.638px 236.999px;" id="eloxuw8ep71p" class="animable"></path><path d="M150.35,227.89C143.41,224,128.76,213.55,123.1,209c-1.3-1.05-3-1.68-3.89-5.76-.6-2.78-7.62-26.37-8.89-34.84-1.24-8.28,2.52-11,5.71-13.11,4.57,3.61,4.74,8.08,6.8,15.65,2.27,8.31,7.34,29.12,7.34,29.12s6.67,6.62,14.26,14c3.68,3.59,8,6.55,11.64,6.94,2.92.32,8.11.52,9.22,1.55s4.32,6.33,5.36,8,.35,5.76-3,6-4.77-2.15-6.17-3.63a17.18,17.18,0,0,0-2.53-2.26s-3.49.2-5.47-1S150.35,227.89,150.35,227.89Z" style="fill: rgb(255, 168, 167); transform-origin: 140.587px 195.928px;" id="elgtmdd0b3awh" class="animable"></path><path d="M202.32,183.11a17.44,17.44,0,0,0-10.6,0c-2.87,1.1-2.87,2.87,0,4a17.44,17.44,0,0,0,10.6,0C205.3,186,205.3,184.21,202.32,183.11Z" style="fill: rgb(224, 224, 224); transform-origin: 197.061px 185.11px;" id="elzog8z9q8t8c" class="animable"></path><path d="M204.79,178.29l-15.46,0,1.17,18.22h0c.07.66.69,1.31,1.87,1.82a13.69,13.69,0,0,0,9.28,0c1.22-.51,1.86-1.16,1.93-1.82h0Z" style="fill: #407BFF; transform-origin: 197.06px 188.715px;" id="elo7rib8lx0d9" class="animable"></path><path d="M189.33,178.31l.24,3.7a7,7,0,0,0,1.29.69,18.72,18.72,0,0,0,12.32,0l.41-.19a8.48,8.48,0,0,0,1-.54l.23-3.68Z" style="fill: #407BFF; transform-origin: 197.075px 181.016px;" id="els4wy4kjeus" class="animable"></path><g id="el2rla9obe57u"><path d="M189.33,178.31l.24,3.7a7,7,0,0,0,1.29.69,18.72,18.72,0,0,0,12.32,0l.41-.19a8.48,8.48,0,0,0,1-.54l.23-3.68Z" style="opacity: 0.1; transform-origin: 197.075px 181.016px;" class="animable" id="elvsgialia7hq"></path></g><path d="M205.77,178.83V176H204c-.24-.12-.51-.24-.79-.36a18.85,18.85,0,0,0-12.32,0c-.28.12-.53.24-.76.36h-1.75v2.79h0c0,.91.84,1.82,2.51,2.51a18.85,18.85,0,0,0,12.32,0C204.9,180.64,205.77,179.74,205.77,178.83Z" style="fill: #407BFF; transform-origin: 197.075px 178.47px;" id="elz6lxv5bno3l" class="animable"></path><g id="el78xekqnmp8m"><g style="opacity: 0.3; transform-origin: 197.075px 178.47px;" class="animable" id="elmbpo2saka2d"><path d="M205.77,178.83V176H204c-.24-.12-.51-.24-.79-.36a18.85,18.85,0,0,0-12.32,0c-.28.12-.53.24-.76.36h-1.75v2.79h0c0,.91.84,1.82,2.51,2.51a18.85,18.85,0,0,0,12.32,0C204.9,180.64,205.77,179.74,205.77,178.83Z" style="fill: rgb(255, 255, 255); transform-origin: 197.075px 178.47px;" id="elhq8d2d8dyyl" class="animable"></path></g></g><path d="M203.18,173.54a18.72,18.72,0,0,0-12.32,0c-3.34,1.38-3.34,3.63,0,5a18.72,18.72,0,0,0,12.32,0C206.63,177.17,206.63,174.92,203.18,173.54Z" style="fill: #407BFF; transform-origin: 197.061px 176.04px;" id="ells0crzu6hxh" class="animable"></path><g id="elz3jqscoyqvg"><path d="M203.18,173.54a18.72,18.72,0,0,0-12.32,0c-3.34,1.38-3.34,3.63,0,5a18.72,18.72,0,0,0,12.32,0C206.63,177.17,206.63,174.92,203.18,173.54Z" style="fill: rgb(255, 255, 255); opacity: 0.1; transform-origin: 197.061px 176.04px;" class="animable" id="elzfs1jjppmci"></path></g><path d="M201.66,173.87a15.56,15.56,0,0,0-9.26,0c-2.52.95-2.52,2.48,0,3.43a15.4,15.4,0,0,0,9.26,0C204.26,176.35,204.26,174.82,201.66,173.87Z" style="fill: #407BFF; transform-origin: 197.06px 175.589px;" id="elyks6uos7kpd" class="animable"></path><g id="el9zj978uow5l"><path d="M201.66,173.87a15.56,15.56,0,0,0-9.26,0c-2.52.95-2.52,2.48,0,3.43a15.4,15.4,0,0,0,9.26,0C204.26,176.35,204.26,174.82,201.66,173.87Z" style="fill: rgb(255, 255, 255); opacity: 0.3; transform-origin: 197.06px 175.589px;" class="animable" id="eliir2sbk1o1"></path></g><polygon points="203.55 175.26 202.85 172.72 191.27 172.72 190.57 175.26 203.55 175.26" style="fill: #407BFF; transform-origin: 197.06px 173.99px;" id="eldpekdzx9sbt" class="animable"></polygon><g id="elp5tadavs3q"><polygon points="203.55 175.26 202.85 172.72 191.27 172.72 190.57 175.26 203.55 175.26" style="fill: rgb(255, 255, 255); opacity: 0.3; transform-origin: 197.06px 173.99px;" class="animable" id="elqaa2cvwk9f"></polygon></g><path d="M201.15,171.42a13.79,13.79,0,0,0-8.24,0c-2.23.84-2.23,2.2,0,3.05a13.79,13.79,0,0,0,8.24,0C203.46,173.62,203.46,172.26,201.15,171.42Z" style="fill: #407BFF; transform-origin: 197.06px 172.945px;" id="eltcxey06pk3" class="animable"></path><g id="elrjkjqevj0e"><path d="M202.08,172.94s-.06.14-.25.29a3.52,3.52,0,0,1-1,.48,12,12,0,0,1-3.88.59,11.39,11.39,0,0,1-3.81-.58,3.21,3.21,0,0,1-.91-.49c-.19-.15-.24-.26-.24-.29s.2-.41,1.15-.77a11.39,11.39,0,0,1,3.81-.58,12,12,0,0,1,3.88.58C201.84,172.52,202.08,172.87,202.08,172.94Z" style="fill: #407BFF; opacity: 0.1; transform-origin: 197.035px 172.945px;" class="animable" id="elaazldeicjz"></path></g><g id="el1wsfrxtfnyy"><path d="M202.08,172.94s-.06.14-.25.29a3.52,3.52,0,0,1-1,.48,12,12,0,0,1-3.88.59,11.39,11.39,0,0,1-3.81-.58,3.21,3.21,0,0,1-.91-.49c-.19-.15-.24-.26-.24-.29s.2-.41,1.15-.77a11.39,11.39,0,0,1,3.81-.58,12,12,0,0,1,3.88.58C201.84,172.52,202.08,172.87,202.08,172.94Z" style="opacity: 0.1; transform-origin: 197.035px 172.945px;" class="animable" id="el6qwc81omkw6"></path></g><path d="M201.83,173.23a3.52,3.52,0,0,1-1,.48,12,12,0,0,1-3.88.59,11.39,11.39,0,0,1-3.81-.58,3.21,3.21,0,0,1-.91-.49,3.25,3.25,0,0,1,.91-.48,11.39,11.39,0,0,1,3.81-.58,12,12,0,0,1,3.88.58A3.52,3.52,0,0,1,201.83,173.23Z" style="fill: #407BFF; transform-origin: 197.03px 173.235px;" id="el4uuv6fygena" class="animable"></path><path d="M199.51,173.28a1.19,1.19,0,0,1,.91-.17c.17.1,0,.33-.3.52a1.18,1.18,0,0,1-.92.18C199,173.71,199.17,173.48,199.51,173.28Z" style="fill: #407BFF; transform-origin: 199.801px 173.46px;" id="elaqlysofj0g8" class="animable"></path><g id="el09c8xtrqeycg"><path d="M199.51,173.28a1.19,1.19,0,0,1,.91-.17c.17.1,0,.33-.3.52a1.18,1.18,0,0,1-.92.18C199,173.71,199.17,173.48,199.51,173.28Z" style="opacity: 0.1; transform-origin: 199.801px 173.46px;" class="animable" id="el11i0hpe9gjx"></path></g><path d="M190,191.7c0,.67.68,1.35,2,1.87a16.53,16.53,0,0,0,10,0c1.4-.52,2.1-1.19,2.1-1.87l.44-6.6c0,.71-.75,1.43-2.24,2a17.44,17.44,0,0,1-10.6,0c-1.44-.55-2.16-1.27-2.16-2Z" style="fill: #407BFF; transform-origin: 197.04px 189.722px;" id="elci8ucq85r3" class="animable"></path><g id="elrtxrom88wac"><path d="M190,191.7c0,.67.68,1.35,2,1.87a16.53,16.53,0,0,0,10,0c1.4-.52,2.1-1.19,2.1-1.87l.44-6.6c0,.71-.75,1.43-2.24,2a17.44,17.44,0,0,1-10.6,0c-1.44-.55-2.16-1.27-2.16-2Z" style="fill: rgb(255, 255, 255); opacity: 0.4; transform-origin: 197.04px 189.722px;" class="animable" id="el4xuodpclpyr"></path></g><path d="M196.12,192.09a10,10,0,0,1-.59-1.12,3.39,3.39,0,0,0-1.73-1.53.24.24,0,0,0-.27.1,2.59,2.59,0,0,0,3.23,3.26s.05-.1,0-.12A2.3,2.3,0,0,1,196.12,192.09Z" style="fill: #407BFF; transform-origin: 195.095px 191.172px;" id="elr6kc9nu1pl" class="animable"></path><path d="M194.22,189.24a3.44,3.44,0,0,1,1.08.67,3.2,3.2,0,0,1,.79,1.07,3.23,3.23,0,0,0,1,1.32.21.21,0,0,0,.3-.05,2.27,2.27,0,0,0-.53-2.78,2.34,2.34,0,0,0-2.66-.61A.21.21,0,0,0,194.22,189.24Z" style="fill: #407BFF; transform-origin: 195.87px 190.51px;" id="elhjw0jlv2ttb" class="animable"></path></g><defs>     <filter id="active" height="200%">         <feMorphology in="SourceAlpha" result="DILATED" operator="dilate" radius="2"></feMorphology>                <feFlood flood-color="#32DFEC" flood-opacity="1" result="PINK"></feFlood>        <feComposite in="PINK" in2="DILATED" operator="in" result="OUTLINE"></feComposite>        <feMerge>            <feMergeNode in="OUTLINE"></feMergeNode>            <feMergeNode in="SourceGraphic"></feMergeNode>        </feMerge>    </filter>    <filter id="hover" height="200%">        <feMorphology in="SourceAlpha" result="DILATED" operator="dilate" radius="2"></feMorphology>                <feFlood flood-color="#ff0000" flood-opacity="0.5" result="PINK"></feFlood>        <feComposite in="PINK" in2="DILATED" operator="in" result="OUTLINE"></feComposite>        <feMerge>            <feMergeNode in="OUTLINE"></feMergeNode>            <feMergeNode in="SourceGraphic"></feMergeNode>        </feMerge>            <feColorMatrix type="matrix" values="0   0   0   0   0                0   1   0   0   0                0   0   0   0   0                0   0   0   1   0 "></feColorMatrix>    </filter></defs></svg>